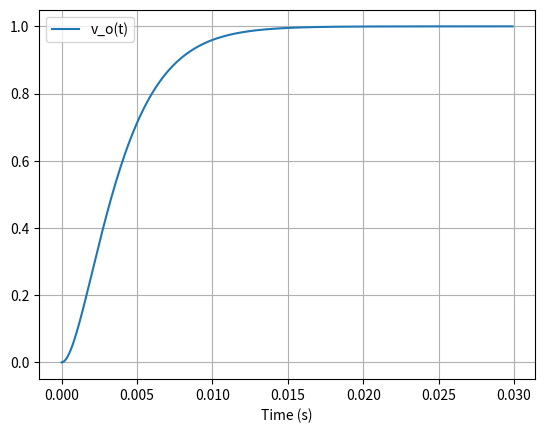

Write the Python code that produced this figure.
import numpy as np

import matplotlib.pyplot as plot
import math 

time  = np.arange(0, 0.03, 0.0001);
R=2000
C=0.000001
RC=R*C
vo=1-np.exp((-1/RC)*time)*(1+time/RC)
plot.plot(time, vo)

plot.xlabel('Time (s)')

plot.grid(True, which='both')

plot.legend(['v_o(t)'])
 
plot.show()
